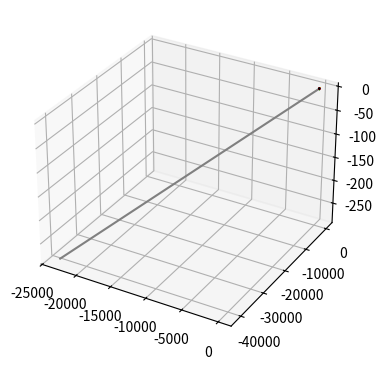
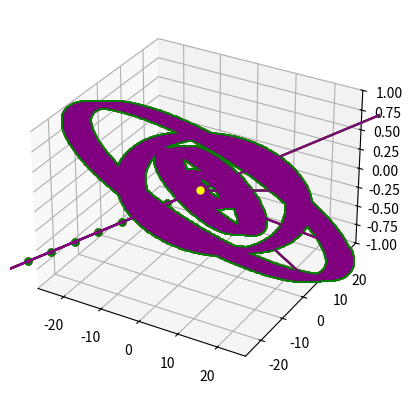

Recreate these plots in Python, in order.
import matplotlib
#matplotlib.use("Agg")
import numpy as np
import matplotlib.pyplot as plt
from matplotlib import animation

tmax = 2000 * 365 #jours
k = 90 #jours
n_k = int(tmax/k)

#G = 1.15488171e-4
G = 2.959e-4

mass1 = 0.000954786104043          #1.898*1e27   #Masse Jupiter
mass2 = 1                          #1.989*1e30   #Masse Soleil

masses = [1, 0.000954786104043, 0.0002857214681, 0.0000436450477, 0.00005148315737, 3.212669683*1e-7]
                #Jupiter          #Saturne           #Uranus           #Neptune           #Mars            
def dq(pos, imp):
    zq = np.zeros(3*len(masses))
    for i in range(len(masses)):
        j = i*3
        zq[j] = imp[j]/masses[i]
        zq[j+1] = imp[j+1]/masses[i]
        zq[j+2] = imp[j+2]/masses[i]
    return zq

def dq1(param_pos, param_imp): #Explose dés la 1ère itération
    """
    param_pos = array : [qX1,qY1,qZ1,qX2,qY2,qZ2,qX3,qY3,qZ3] 3premiers : Soleil, 3suivants Jupiter, 3 derniers Saturne
    param_imp = array : [pX1,pY1,pZ1,pX2,pY2,pZ2,pX3,pY3,pZ3] 3premiers : Soleil, 3suivants Jupiter, 3 derniers Saturne

    """
    zq = np.zeros(3*len(masses))
    zq[0] = param_imp[0]/masses[0]
    zq[1] = param_imp[1]/masses[0]
    zq[2] = param_imp[2]/masses[0]
    zq[3] = param_imp[3]/masses[1]
    zq[4] = param_imp[4]/masses[1]
    zq[5] = param_imp[5]/masses[1]
    zq[6] = param_imp[6]/masses[2]
    zq[7] = param_imp[7]/masses[2]
    zq[8] = param_imp[8]/masses[2]
    zq[9] = param_imp[9]/masses[3]
    zq[10] = param_imp[10]/masses[3]
    zq[11] = param_imp[11]/masses[3]
    """
    zq : array des dq/dt longeur 6 
    """
    #print(zq)
    return zq

def dp(param_pos,param_imp):
    zp = np.zeros(len(param_pos))
    for i in range(len(masses)):
        j = i*3
        for m in range(len(masses)):
            n = m*3
            if i != m :
                zp[j]  += -2*((G*masses[i]*masses[m])/distance([param_pos[j],param_pos[j+1],param_pos[j+2]], [param_pos[n],param_pos[n+1],param_pos[n+2]])**3) * (param_pos[j]-param_pos[n])
                zp[j+1]+= -2*((G*masses[i]*masses[m])/distance([param_pos[j],param_pos[j+1],param_pos[j+2]], [param_pos[n],param_pos[n+1],param_pos[n+2]])**3) * (param_pos[j+1]-param_pos[n+1])
                zp[j+2]+= -2*((G*masses[i]*masses[m])/distance([param_pos[j],param_pos[j+1],param_pos[j+2]], [param_pos[n],param_pos[n+1],param_pos[n+2]])**3) * (param_pos[j+2]-param_pos[n+2])
    return zp*0.5

def dp1(param_pos, param_imp): #On divise par distance XYZ
    zp = np.zeros(len(param_pos))
    
    zp[0] = -2*(((G*masses[0]*masses[1])/distance(param_pos[:3],param_pos[3:6])**3) * (param_pos[0] - param_pos[3])) - 2*(((G*masses[0]*masses[2])/distance(param_pos[:3],param_pos[6:])**3) * (param_pos[0] - param_pos[6]))#Marqueur 
    zp[1] = -2*(((G*masses[0]*masses[1])/distance(param_pos[:3],param_pos[3:6])**3) * (param_pos[1] - param_pos[4])) - 2*(((G*masses[0]*masses[2])/distance(param_pos[:3],param_pos[6:])**3) * (param_pos[1] - param_pos[7]))
    zp[2] = -2*(((G*masses[0]*masses[1])/distance(param_pos[:3],param_pos[3:6])**3) * (param_pos[2] - param_pos[5])) - 2*(((G*masses[0]*masses[2])/distance(param_pos[:3],param_pos[6:])**3) * (param_pos[2] - param_pos[8]))
    
    zp[3] = -2*(((G*masses[0]*masses[1])/distance(param_pos[:3],param_pos[3:6])**3) * (param_pos[3] - param_pos[0])) - 2*(((G*masses[1]*masses[2])/distance(param_pos[3:6],param_pos[6:])**3) * (param_pos[3] - param_pos[6]))
    zp[4] = -2*(((G*masses[0]*masses[1])/distance(param_pos[:3],param_pos[3:6])**3) * (param_pos[4] - param_pos[1])) - 2*(((G*masses[1]*masses[2])/distance(param_pos[3:6],param_pos[6:])**3) * (param_pos[4] - param_pos[7]))
    zp[5] = -2*(((G*masses[0]*masses[1])/distance(param_pos[:3],param_pos[3:6])**3) * (param_pos[5] - param_pos[2])) - 2*(((G*masses[1]*masses[2])/distance(param_pos[3:6],param_pos[6:])**3) * (param_pos[5] - param_pos[8]))
    
    zp[6] = -2*(((G*masses[2]*masses[0])/distance(param_pos[6:],param_pos[:3])**3) * (param_pos[6] - param_pos[0])) - 2*(((G*masses[1]*masses[2])/distance(param_pos[3:6],param_pos[6:])**3) * (param_pos[6] - param_pos[3]))
    zp[7] = -2*(((G*masses[2]*masses[0])/distance(param_pos[6:],param_pos[:3])**3) * (param_pos[7] - param_pos[1])) - 2*(((G*masses[1]*masses[2])/distance(param_pos[3:6],param_pos[6:])**3) * (param_pos[7] - param_pos[4]))
    zp[8] = -2*(((G*masses[2]*masses[0])/distance(param_pos[6:],param_pos[:3])**3) * (param_pos[8] - param_pos[2])) - 2*(((G*masses[1]*masses[2])/distance(param_pos[3:6],param_pos[6:])**3) * (param_pos[8] - param_pos[5]))
    
    """
    zp : array des dp/dt longueur 9
    """
    #print(zp)
    return zp

def distance(pos1, pos2):
    """
    pos1,pos2 = [X,Y,Z]
    """
    dist = np.sqrt(((pos1[0]-pos2[0])**2)+((pos1[1]-pos2[1])**2)+((pos1[2]-pos2[2])**2))
    return dist

def eula(pos,imp):
    for i in range(n_k-1):
        pos[i+1] = pos[i] + k * dq(pos[i],imp[i])
        imp[i+1] = imp[i] + k * dp(pos[i],imp[i])
    return pos, imp

def F_Heun(position, impulsion):
    """
    position,impulsion : array [x1 y1 z1 x2 y2 z2]
    """
    q1 = k * dq(position,impulsion)
    #print("q1 :",q1)
    p1 = k * dp(position,impulsion)
    q_tilde = position + q1
    #print("q_tilde :", q_tilde)
    p_tilde = impulsion + p1
    q2 = k * dq(q_tilde, p_tilde)
    p2 = k * dp(q_tilde, p_tilde)
    return 0.5*(q1+q2), 0.5*(p1+p2)

def Heun(q_Heun, p_Heun):
    """
    q/p_Heun : matrice (n_k,6)
    CHaque colonne représente une donnée 
    Chaque ligne représente un pas de temps
    """
    for i in range(n_k-1):
        delta_q, delta_p = F_Heun(q_Heun[i],p_Heun[i])
        q_Heun[i+1] = q_Heun[i] + delta_q
        p_Heun[i+1] = p_Heun[i] + delta_p
    return q_Heun, p_Heun

def SV(q_SV,p_SV):
    for i in range(n_k-1):
        p_mid = p_SV[i] + 0.5 * k * dp(q_SV[i], p_SV[i])
        q_SV[i+1] = q_SV[i] + k * dq(q_SV[i], p_mid)
        p_SV[i+1] = p_mid + 0.5 * k * dp(q_SV[i+1],p_mid)
    return q_SV,p_SV

def RK4_new(q, p):
    for i in range(n_k-1):  
        k1q, k1p = k * dq(q[i], p[i]), k * dp(q[i], p[i])
        k2q, k2p = k * dq(q[i]+k1q/2., p[i]+k1p/2.), k * dp(q[i]+k1q/2., p[i]+k1p/2.)
        k3q, k3p = k * dq(q[i]+k2q/2., p[i]+k2p/2.), k * dp(q[i]+k2q/2., p[i]+k2p/2.)
        k4q, k4p = k * dq(q[i]+k3q, p[i]+k3p), k * dp(q[i]+k3q, p[i]+k3p)  #k2, k3?
        ###
        q[i+1] = q[i] + (k1q+2*k2q+2*k3q+k4q)/6
        p[i+1] = p[i] + (k1p+2*k2p+2*k3p+k4p)/6
    return q,p

def Energy(result_q, result_p): 
    energies = np.zeros(n_k)
    for i in range(n_k):       
        T_Sun = (result_p[i,0]**2 + result_p[i,1]**2 + result_p[i,2]**2)/2*masses[0]
        T_Jup = (result_p[i,3]**2 + result_p[i,4]**2 + result_p[i,5]**2)/2*masses[1]
        T_Sat = (result_p[i,6]**2 + result_p[i,7]**2 + result_p[i,8]**2)/2*masses[2]
        V_SoJ = G*masses[0]*masses[1]/distance(result_q[i,:3],result_q[i,3:6])
        V_SoSat = G*masses[0]*masses[2]/distance(result_q[i,:3],result_q[i,6:])
        V_JSat = G*masses[1]*masses[2]/distance(result_q[i,3:6],result_q[i,6:])
        energies[i] = (T_Jup + T_Sun + T_Sat) - V_SoJ - V_SoSat - V_JSat
    return energies

def angular_m(result_q, result_p, coord): #Moment angulaire
    """
    result_q/_p => (n_k,6) : matrice de solutions finales
    coord => 0 pour x, 1 pour y, 2 pour z
    """
    ang_m = np.zeros(n_k)
    ang_m = result_q[:,0 + coord] * result_p[:,0 + coord] + result_q[:,3 + coord] * result_p[:,3 + coord]
    """
    return : moment angulaire par rapport à une seule coordonnée
    """
    return ang_m

def cm(result_q, coord):  #Centre de masse
    """
    coord => 0 pour x, 1 pour y, 2 pour z
    """
    cmass = np.zeros(n_k)
    cmass = 1 * result_q[:,0 + coord] + 0.000954786104043 * result_q[:,3 + coord] + 0.0002857214681 * result_q[:,6 + coord] + 0.0000436450477 * result_q[:,9 + coord] + 0.00005148315737 * result_q[:,12 + coord] + 3.212669683*1e-7 * result_q[:,15 + coord]
    """
    return : centre de masse par rapport à une seule coordonnée
    """
    return cmass/sum(masses)
#--------------------------------------------------------------------------
q_Heun = np.zeros((n_k, len(masses) * 3))  #1st col : XSun, 2nd : YSun, 3rd : ZSun,...., 6th : ZJup
p_Heun = np.zeros((n_k, len(masses) * 3))
                    #|Soleil| |              Jupiter                           |                    Saturne                     |                      Uranus                       |                    Neptune                      |                     Mars                         |
q_Heun[0] = np.array([0, 0, 0,4.6580839119399,-1.7945574704081,-0.0967627432056,6.9600794880566,-7.0666123077577,-0.1541266614081,14.3976311704513,13.4787169790607,-0.1365126314185,29.6332690545131,-4.0906211648238,-0.5987300140204,-0.8667639099172,-1.2688302938551,-0.0053301505428])
p_Heun[0] = np.array([0, 0, 0,0.0026255239604*masses[1],0.0074041879836*masses[1],-0.0000894925649*masses[1],0.0036673089657*masses[2],0.0039101598352*masses[2],-0.0002138877692*masses[2],-0.0027147204414*masses[3],0.0026953325910*masses[3],0.0000450465708*masses[3],0.0004116004817*masses[4],0.0031367475513*masses[4],-0.0000739746349*masses[4],0.0120799162865*masses[5],-0.0066939413795*masses[5],-0.0004366085907*masses[5]])


##Neptune OK

finalq, finalp = RK4_new(q_Heun,p_Heun)
#finalq, finalp = Heun(q_Heun, p_Heun)

fig = plt.figure(figsize=plt.figaspect(0.5))
ax = fig.add_subplot(1, 2, 1, projection='3d')

"""
ax.plot3D(finalq[:,15],finalq[:,16],finalq[:,17], color = "Grey") #Mars
#ax.plot3D(finalq[:,12],finalq[:,13],finalq[:,14], color = "Green") #Neptune
#ax.plot3D(finalq[:,9],finalq[:,10],finalq[:,11], color = "Orange") #Uranus
#ax.plot3D(finalq[:,6],finalq[:,7],finalq[:,8], color = "Blue") #Saturne
ax.plot3D(finalq[:,3],finalq[:,4],finalq[:,5], color = "Red") #Jupiter
ax.plot3D(finalq[:,0],finalq[:,1],finalq[:,2], color = "Black") #Soleil
plt.title('n')
plt.show()
"""

ax.plot3D(finalq[:,15] - cm(finalq,0),finalq[:,16] - cm(finalq,1),finalq[:,17] - cm(finalq,2), color = "Grey") #Mars
ax.plot3D(finalq[:,12] - cm(finalq,0),finalq[:,13] - cm(finalq,1),finalq[:,14] - cm(finalq,2), color = "Green") #Neptune
ax.plot3D(finalq[:,9] - cm(finalq,0),finalq[:,10] - cm(finalq,1),finalq[:,11] - cm(finalq,2), color = "Orange") #Uranus
ax.plot3D(finalq[:,6] - cm(finalq,0),finalq[:,7] - cm(finalq,1),finalq[:,8] - cm(finalq,2), color = "Blue") #Saturne
ax.plot3D(finalq[:,3] - cm(finalq,0),finalq[:,4] - cm(finalq,1),finalq[:,5] - cm(finalq,2), color = "Red") #Jupiter
ax.plot3D(finalq[:,0] - cm(finalq,0),finalq[:,1] - cm(finalq,1),finalq[:,2] - cm(finalq,2), color = "Black") #Soleil
plt.show()

"""
en = Energy(finalq, finalp)
plt.plot(range(n_k), en)
plt.show()
"""

fig = plt.figure(figsize=plt.figaspect(0.5))
ax = fig.add_subplot(1, 1, 1, projection='3d')

x= np.concatenate([finalq[:,3], finalq[:,6], finalq[:,9], finalq[:,12], finalq[:,15]])
y= np.concatenate([finalq[:,4], finalq[:,7], finalq[:,10], finalq[:,13], finalq[:,16]])
z= np.concatenate([finalq[:,5], finalq[:,8], finalq[:,11], finalq[:,14], finalq[:,17]])

#Jupiter
points, = ax.plot(x, y, z, 'o', c = 'r', markersize = 5)
jup, = ax.plot(x, y, z, '-', c = 'r')
#Saturne
dots, = ax.plot(x, y, z, 'o', c = 'b', markersize = 5)  
sat, = ax.plot(x, y, z, '-', c = 'b')
#Uranus
puntos, = ax.plot(x, y, z, 'o', c = 'y', markersize = 5)
ura, = ax.plot(x, y, z, '-', c = 'y')
#Neptune
punkts, = ax.plot(x, y, z, 'o', c = 'g', markersize = 5)
nep, = ax.plot(x, y, z, '-', c = 'g')

#Mars
tochki, = ax.plot(x, y, z, 'o', c = 'Purple', markersize = 2)
mar, = ax.plot(x, y, z, '-', c = 'Purple')

txt = fig.suptitle('')


def update_points(num, x, y, z, points, jup, dots, sat, puntos, ura, punkts, nep, tochki, mar):
    txt.set_text("nbr d'années={:d}".format(num*k//365))
    #Jupiter
    new_x = x[num]
    new_y = y[num]
    new_z = z[num]
    lx = x[:num]
    ly = y[:num]
    lz = z[:num]
    #Saturne
    new_x1 = x[num+n_k]
    new_y1 = y[num+n_k]
    new_z1 = z[num+n_k]
    lx1 = x[n_k:num+n_k]
    ly1 = y[n_k:num+n_k]
    lz1 = z[n_k:num+n_k]
    #Uranus
    new_x2 = x[num+2*n_k]
    new_y2 = y[num+2*n_k]
    new_z2 = z[num+2*n_k]
    lx2 = x[2*n_k:num+2*n_k]
    ly2 = y[2*n_k:num+2*n_k]
    lz2 = z[2*n_k:num+2*n_k]
    #Neptune
    new_x3 = x[num+3*n_k]
    new_y3 = y[num+3*n_k]
    new_z3 = z[num+3*n_k]
    lx3 = x[3*n_k:num+3*n_k]
    ly3 = y[3*n_k:num+3*n_k]
    lz3 = z[3*n_k:num+3*n_k]
    #Mars
    
    new_x4 = x[num+4*n_k]
    new_y4 = y[num+4*n_k]
    new_z4 = z[num+4*n_k]
    lx4 = x[4*n_k:num+4*n_k]
    ly4 = y[4*n_k:num+4*n_k]
    lz4 = z[4*n_k:num+4*n_k]
    
    #---------------------
    points.set_data(new_x,new_y)
    points.set_3d_properties(new_z, 'z')
    jup.set_data(lx,ly)
    jup.set_3d_properties(lz, 'z')
    
    dots.set_data(new_x1,new_y1)
    dots.set_3d_properties(new_z1, 'z')
    sat.set_data(lx1,ly1)
    sat.set_3d_properties(lz1, 'z')
    
    puntos.set_data(new_x2,new_y2)
    puntos.set_3d_properties(new_z2, 'z')
    ura.set_data(lx2,ly2)
    ura.set_3d_properties(lz2, 'z')
    
    punkts.set_data(new_x3,new_y3)
    punkts.set_3d_properties(new_z3, 'z')
    nep.set_data(lx3,ly3)
    nep.set_3d_properties(lz3, 'z')
    
    tochki.set_data(new_x4,new_y4)
    tochki.set_3d_properties(new_z4, 'z')
    mar.set_data(lx4,ly4)
    mar.set_3d_properties(lz4, 'z')

    return points,jup,dots,sat,puntos,ura,punkts,nep,mar,tochki,txt

ax.set_xlim3d([-27.0, 27.0])

ax.set_ylim3d([-27.0, 27.0])

ax.set_zlim3d([-1, 1])

plt.grid(b=None)


ax.plot(0, 0, marker = 'o', markersize=5, color="yellow")
ani=animation.FuncAnimation(fig, update_points, frames=(n_k//8), fargs=(x, y, z, points,jup, dots, sat, puntos, ura, punkts, nep, tochki, mar))
#writergif = animation.PillowWriter(fps=15)
#ani.save('6corpsEULA.gif',writer=writergif,progress_callback=lambda i, n: print(f'Saving frame {i} of {n}'))
plt.show()